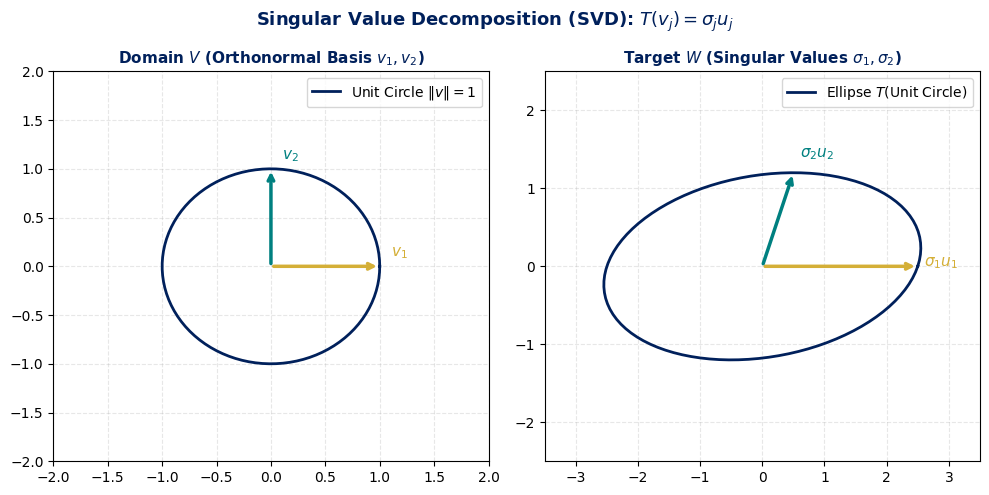

This chart was generated by the following Python code: (Note: this script raises an exception after producing the figure.)
import matplotlib.pyplot as plt
import numpy as np

plt.style.use('default')
fig, (ax1, ax2) = plt.subplots(1, 2, figsize=(10, 5), dpi=300)
fig.patch.set_facecolor('white')

USSBlue = '#00205B'
USSGold = '#D4AF37'
Teal = '#008080'

# Left: Unit circle in domain V
theta = np.linspace(0, 2*np.pi, 100)
x = np.cos(theta)
y = np.sin(theta)

ax1.set_facecolor('white')
ax1.plot(x, y, color=USSBlue, lw=2, label=r'Unit Circle $\|v\|=1$')
ax1.annotate('', xy=(1, 0), xytext=(0,0), arrowprops=dict(arrowstyle='->', color=USSGold, lw=2.5))
ax1.text(1.1, 0.1, r'$v_1$', fontsize=11, color=USSGold, fontweight='bold')
ax1.annotate('', xy=(0, 1), xytext=(0,0), arrowprops=dict(arrowstyle='->', color=Teal, lw=2.5))
ax1.text(0.1, 1.1, r'$v_2$', fontsize=11, color=Teal, fontweight='bold')
ax1.set_xlim(-2, 2)
ax1.set_ylim(-2, 2)
ax1.set_title(r'Domain $V$ (Orthonormal Basis $v_1, v_2$)', fontsize=11, fontweight='bold', color=USSBlue)
ax1.grid(True, linestyle='--', alpha=0.3)
ax1.legend()

# Right: Ellipse in target W under T (SVD)
A = np.array([[2.5, 0.5], [0.0, 1.2]])
u_vec = np.vstack([x, y])
t_vec = A @ u_vec

ax2.set_facecolor('white')
ax2.plot(t_vec[0], t_vec[1], color=USSBlue, lw=2, label=r'Ellipse $T(\text{Unit Circle})$')
# Singular values sigma1, sigma2
sigma1_vec = A @ np.array([1, 0])
sigma2_vec = A @ np.array([0, 1])

ax2.annotate('', xy=sigma1_vec, xytext=(0,0), arrowprops=dict(arrowstyle='->', color=USSGold, lw=2.5))
ax2.text(sigma1_vec[0]+0.1, sigma1_vec[1], r'$\sigma_1 u_1$', fontsize=11, color=USSGold, fontweight='bold')

ax2.annotate('', xy=sigma2_vec, xytext=(0,0), arrowprops=dict(arrowstyle='->', color=Teal, lw=2.5))
ax2.text(sigma2_vec[0]+0.1, sigma2_vec[1]+0.2, r'$\sigma_2 u_2$', fontsize=11, color=Teal, fontweight='bold')

ax2.set_xlim(-3.5, 3.5)
ax2.set_ylim(-2.5, 2.5)
ax2.set_title(r'Target $W$ (Singular Values $\sigma_1, \sigma_2$)', fontsize=11, fontweight='bold', color=USSBlue)
ax2.grid(True, linestyle='--', alpha=0.3)
ax2.legend()

plt.suptitle(r'Singular Value Decomposition (SVD): $T(v_j) = \sigma_j u_j$', fontsize=13, fontweight='bold', color=USSBlue)
plt.tight_layout()
plt.savefig('/mnt/9b846436-0407-4e80-b8af-5417ffbdee8e/ObsidianVault/20_University/USS/Ramos_Actuales/Algebra_Lineal/Apuntes/Libro_Axler/Recursos/axler_chapter_7_figura.png')
print("Figura Axler Cap 7 generada con éxito.")
